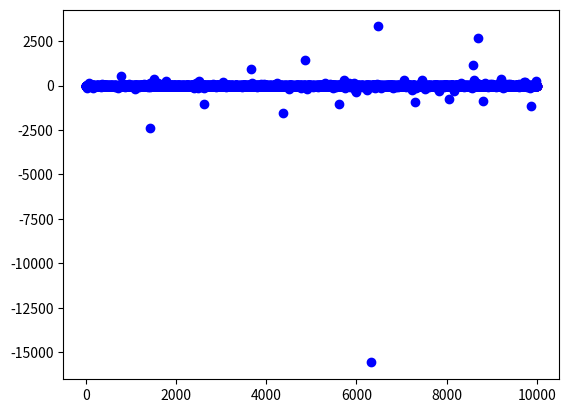
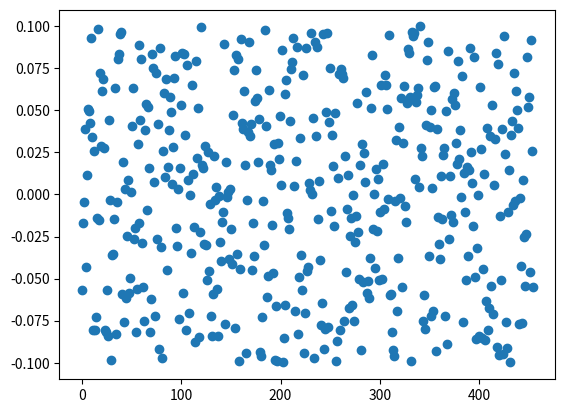
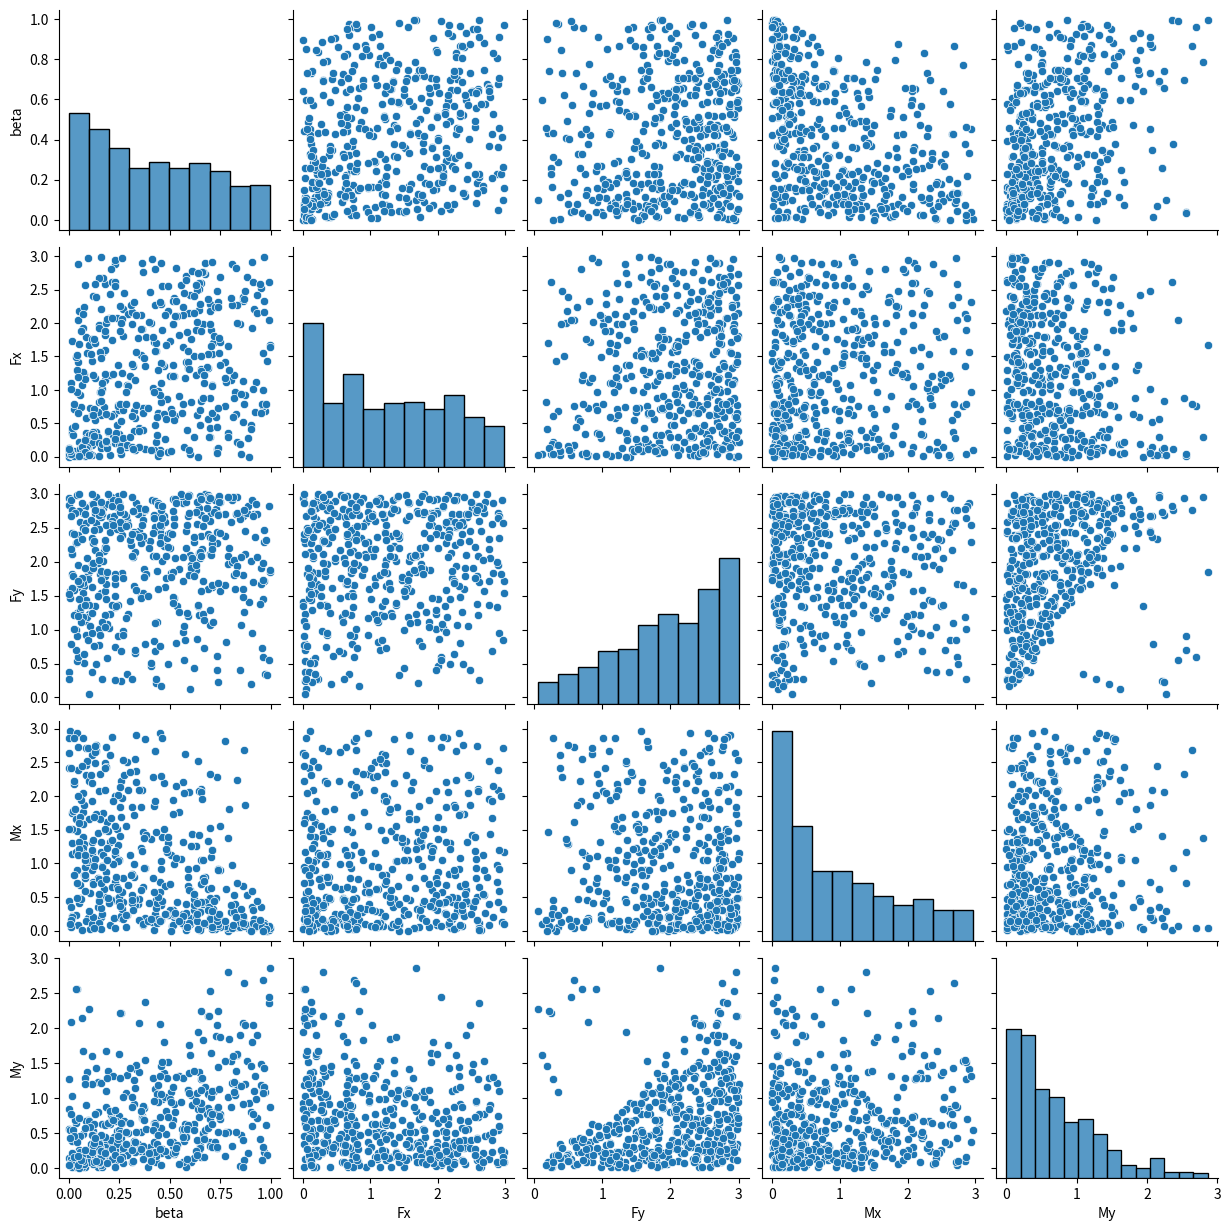

Generate these figures, in order, with matplotlib:
# -*- coding: utf-8 -*-
"""
Created on Mon May 20 18:09:18 2019

[redacted]
"""
from numpy import random
import matplotlib.pyplot as plt
import pandas as pd
import seaborn as sns
# X = prey, Y = predators
# Timescales
alphax = 1/12. #months
alphay = 1. 

n = 10000 # samples
# Beta parameters
beta1 = random.uniform(size=n)
beta2 = 1 - beta1

# Elasticity parameters
s_x = random.uniform(0,3,size=n) # Prey birth elasticity
f_x = random.uniform(0,3,size=n) # Predation elasticity w resp. x
f_y = random.uniform(0,3,size=n) # Predation elasticity w resp y
m_x = random.uniform(0,3,size=n) # Mortality elasticiy of prey
m_y = random.uniform(0,3,size=n) # Mortality elasticiy of predators

# Smaller calculations
a = beta1*m_x+beta2*f_x
b = f_y-m_y
c = beta2*f_x*f_y

s_x2 = (a*b-c)/b

fig1 = plt.figure()
plt.scatter(range(n), s_x, color='red')
plt.scatter(range(n), s_x2, color='blue')

# List of parameter names
lst = ['beta','Fx','Fy','Mx','My','Sx']

data = dict.fromkeys(lst,0)
data['beta'] = beta1
data['Fx'] = f_x
data['Fy'] = f_y
data['Mx'] = m_x
data['My'] = m_y
data['Sx'] = s_x2

df = pd.DataFrame(data)

df2 = df[abs(df['Sx']) <= 0.1 ]
fig2 = plt.figure()
plt.scatter(range(df2.shape[0]), df2['Sx'])
df2 = df2.drop(columns='Sx')

g = sns.pairplot(df2, palette="husl")
